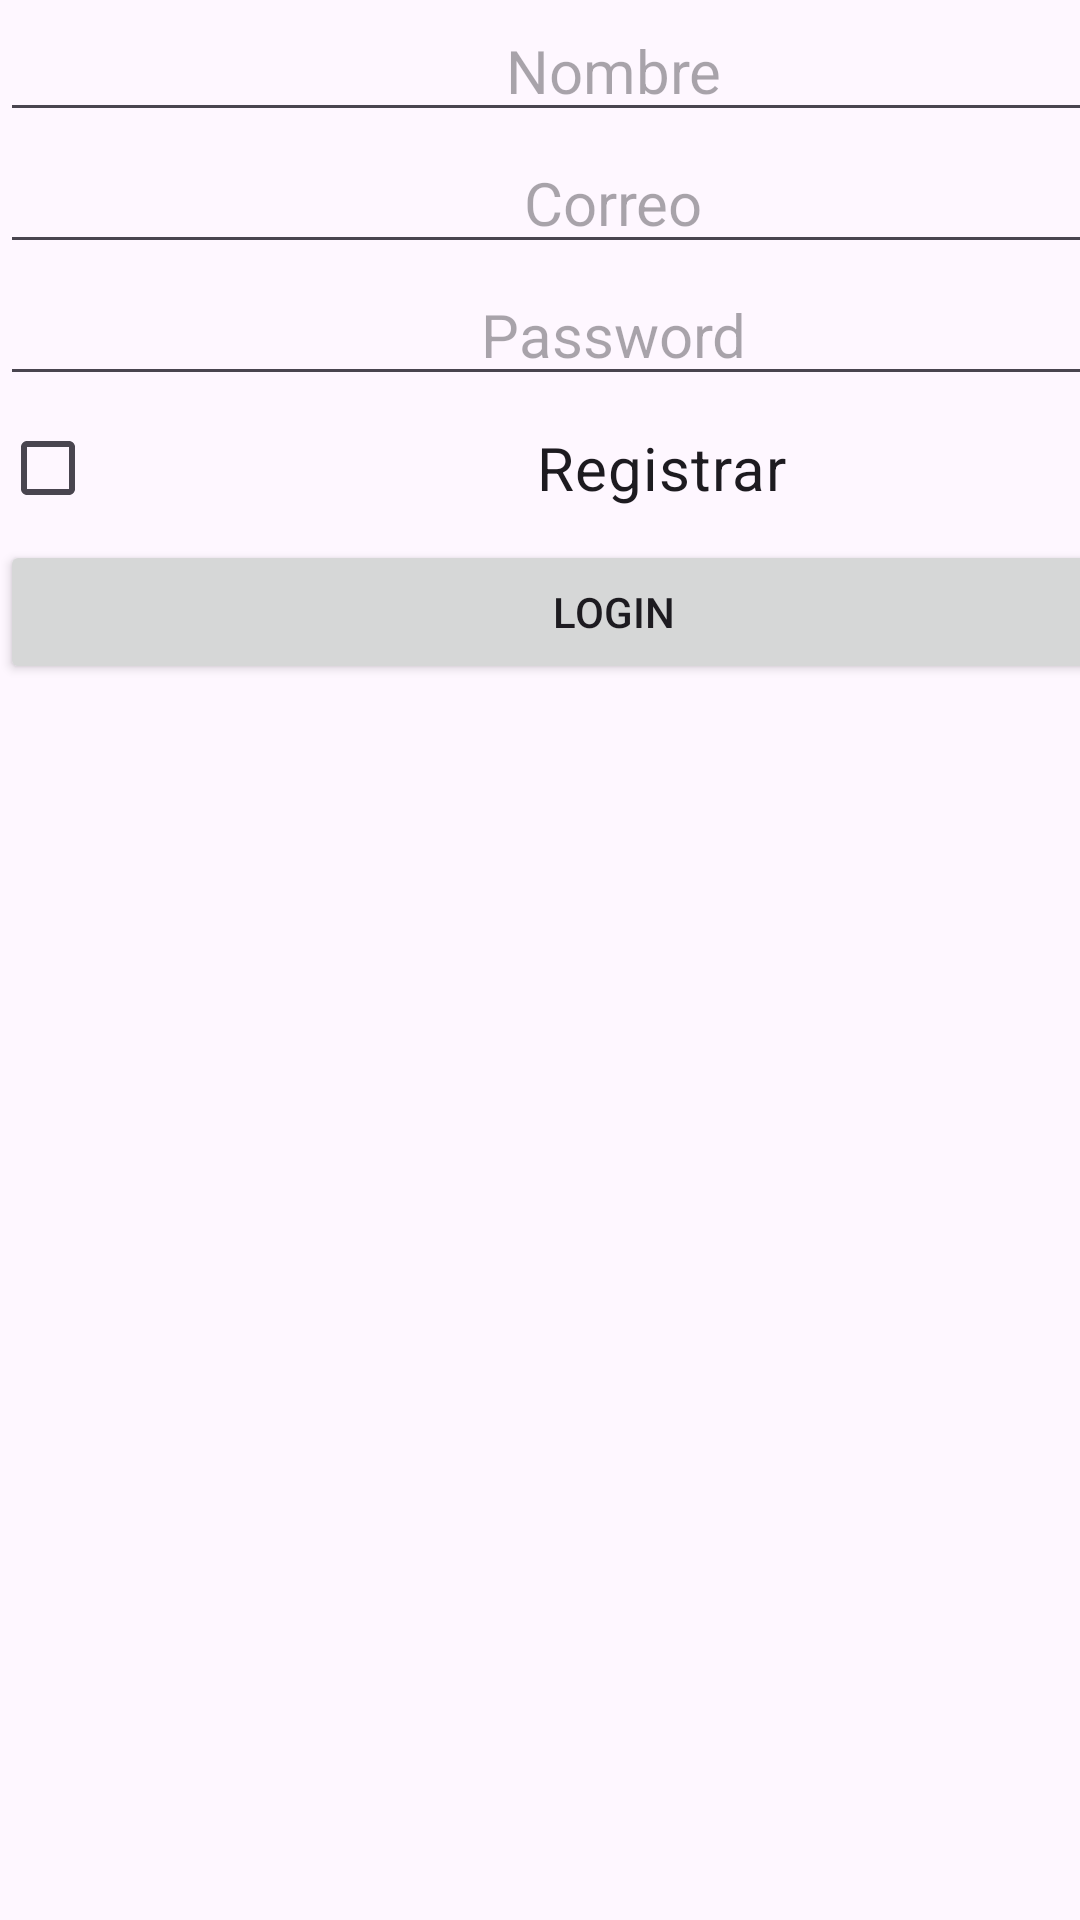

Write the Android layout XML for this screen, with the resource values it uses.
<!-- AndroidManifest.xml: application theme Theme.Jugos_mm -->
<!-- res/layout/registro.xml -->
<?xml version="1.0" encoding="utf-8"?>
<androidx.constraintlayout.widget.ConstraintLayout xmlns:android="http://schemas.android.com/apk/res/android"
    xmlns:tools="http://schemas.android.com/tools"
    android:layout_width="match_parent"
    android:layout_height="match_parent">

    <LinearLayout
        android:layout_width="409dp"
        android:layout_height="729dp"
        android:orientation="vertical"
        tools:layout_editor_absoluteX="1dp"
        tools:layout_editor_absoluteY="1dp">

        <EditText
            android:id="@+id/et_Usuario"
            android:layout_width="match_parent"
            android:layout_height="wrap_content"
            android:ems="10"
            android:hint="Nombre"
            android:inputType="text"
            android:textAlignment="center"
            android:textSize="20sp" />

        <EditText
            android:id="@+id/et_Correo"
            android:layout_width="match_parent"
            android:layout_height="wrap_content"
            android:ems="10"
            android:hint="Correo"
            android:inputType="textEmailAddress"
            android:textAlignment="center"
            android:textSize="20sp" />

        <EditText
            android:id="@+id/et_password"
            android:layout_width="match_parent"
            android:layout_height="wrap_content"
            android:ems="10"
            android:hint="Password"
            android:inputType="numberPassword"
            android:textAlignment="center"
            android:textSize="20sp" />

        <CheckBox
            android:id="@+id/Chk2"
            android:layout_width="match_parent"
            android:layout_height="wrap_content"
            android:onClick=" "
            android:text="Registrar"
            android:textAlignment="center"
            android:textSize="20sp" />

        <Button
            android:id="@+id/Btn2"
            android:layout_width="match_parent"
            android:layout_height="wrap_content"
            android:text="LOGIN" />

    </LinearLayout>
</androidx.constraintlayout.widget.ConstraintLayout>
<!-- resources referenced by this layout -->
<resources>
  <style name="Theme.Jugos_mm" parent="Base.Theme.Jugos_mm" />
  <style name="Base.Theme.Jugos_mm" parent="Theme.Material3.DayNight.NoActionBar">
          
          
      </style>
</resources>
